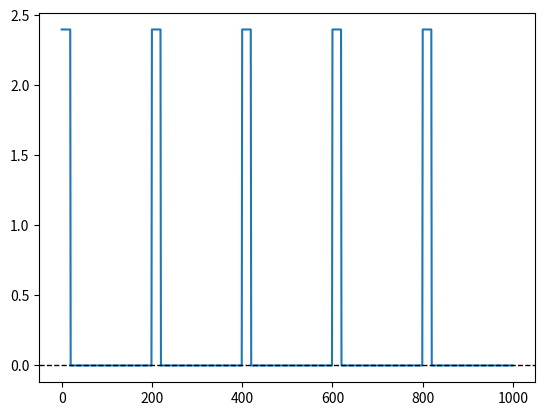

The matplotlib source for this figure:
# -*- coding: utf-8 -*-
"""
Created on Wed Aug 12 09:03:20 2026

@author: Fede
"""
import matplotlib.pyplot as plt
import numpy as np


#%%  Definiciones


#%%  Funcion generador de señales

def senoidal( vmax=1 , dc=0 , ff=1 , ph=0 , nn=1000 , fs=1000):
    
    """
    Señal senoidal. 
    
    vmax: float
         Amplitud de la señal.
    dc: float
         Nivel de continua.
    ff: float
         Frecuencia en Hz.
    ph: float
         Fase en radianes.
    nn: int
         Cantidad de muestras.
    fs: float
         Frecuencia de muestreo en Hz.
    """
    
    tt=np.arange(0,nn,1)
    xx = vmax * np.sin(2*np.pi*ff*tt/fs + ph) + dc
    
    return tt , xx

def cuadrada( vmax=1 , dc=0 , ff=1 , ph=0 , nn=1000 , fs=1000):
    
    """
    Señal cuadrada. 
    
    vmax: float
         Amplitud de la señal.
    dc: float
         Nivel de continua.
    ff: float
         Frecuencia en Hz.
    ph: float
         Fase en radianes.
    nn: int
         Cantidad de muestras.
    fs: float
         Frecuencia de muestreo en Hz.
    """
    
    tt=np.arange(0,nn,1)
    xx = vmax * np.sign(np.sin(2*np.pi*ff*tt/fs + ph) )+ dc

    return tt,xx 
    
def cuadrada_duty( vmax=1 , dc=0 , ff=1 ,duty=50, nn=1000 , fs=1000):
        
        """
        Señal cuadrada con posibilidad de modificar duty cycle. 
        
        vmax: float
             Amplitud de la señal.
        dc: float
             Nivel de continua.
        ff: float
             Frecuencia en Hz.
        duty: float
             Duty cycle en %.
        nn: int
             Cantidad de muestras.
        fs: float
             Frecuencia de muestreo en Hz.
        """
        
        tt=np.arange(0,nn,1)
        T = fs/ff
        r = (tt % T)/T
        xx = vmax * np.where(r < duty/100, 1,0) + dc

        return tt,xx 

#%%  Inicio script


tt , xx = senoidal(vmax=2)


#plt.plot(tt,xx)
#plt.axhline(0, linestyle='--' , color = 'black', linewidth=1)


tt,xx = cuadrada_duty(vmax = 2.4,duty=10,ff = 5)

plt.plot(tt,xx)
plt.axhline(0, linestyle='--' , color = 'black', linewidth=1)
